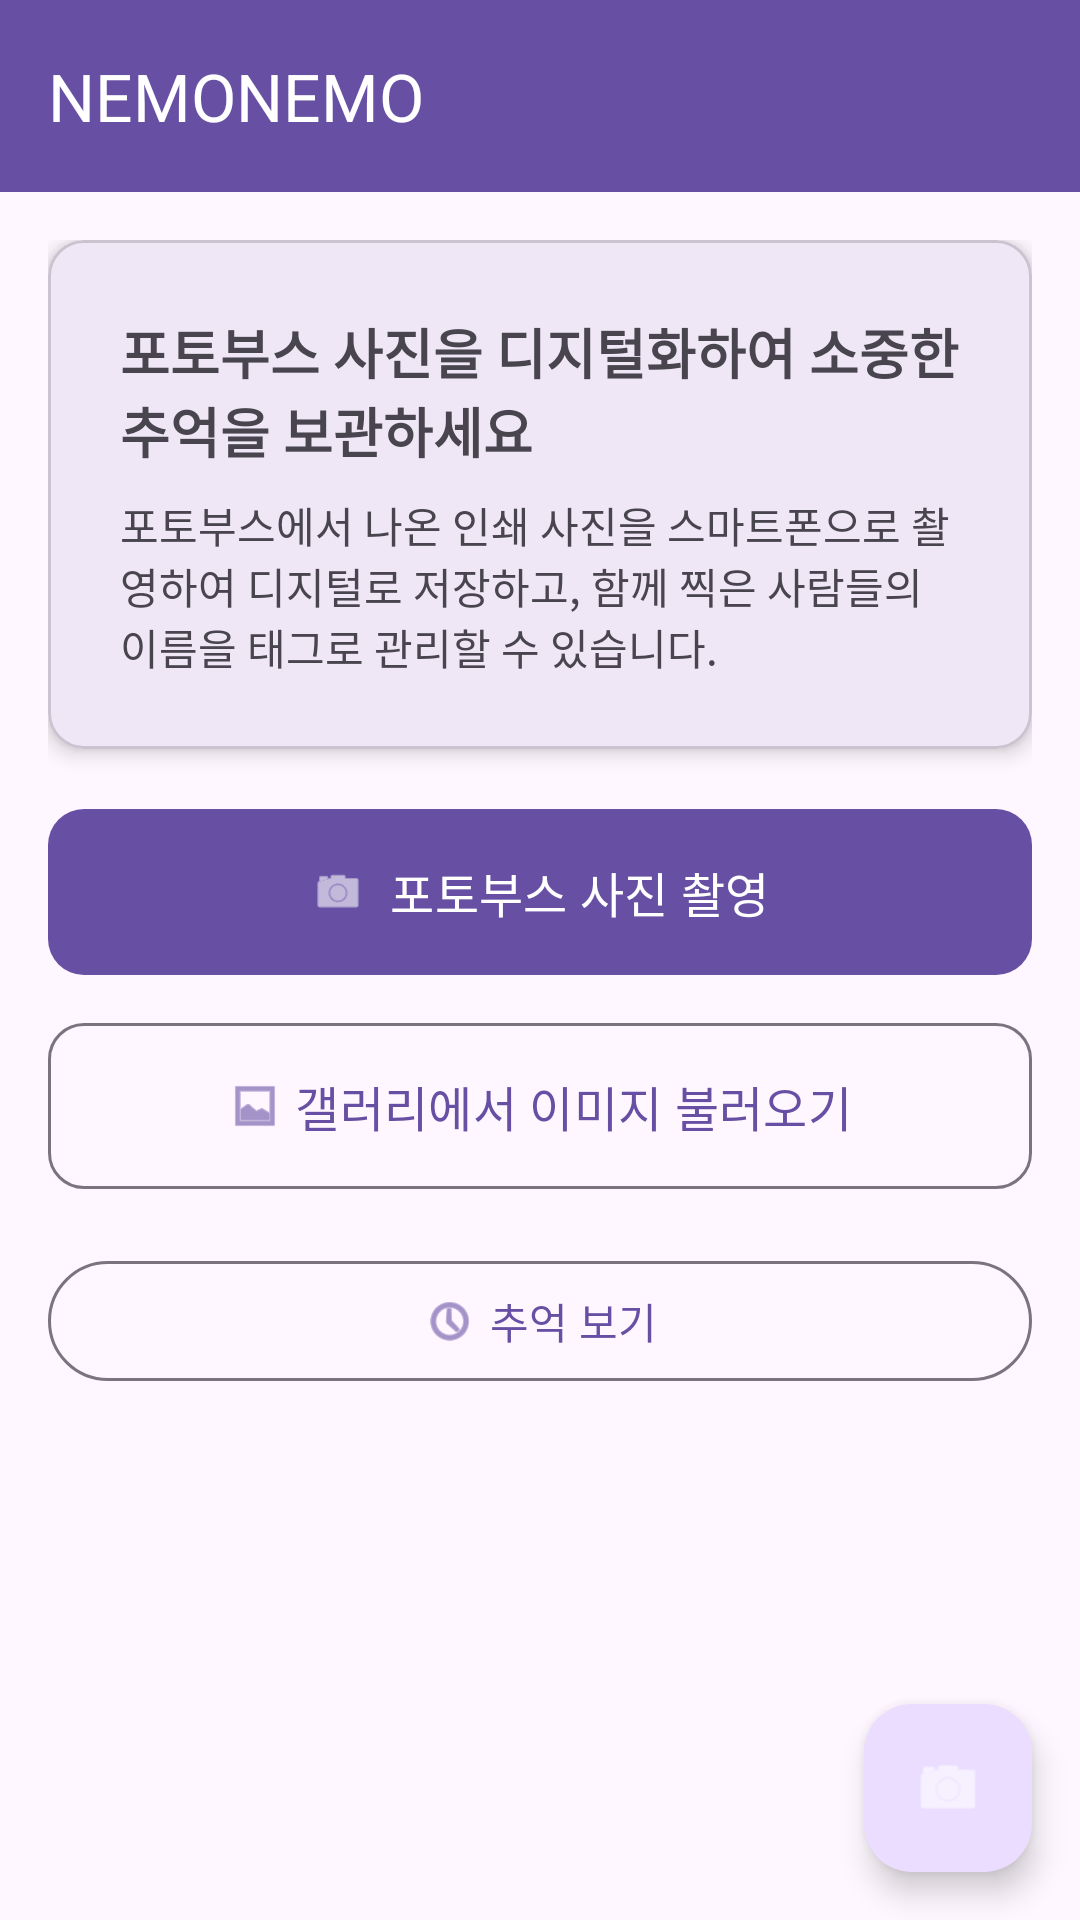

Android layout source for this screen:
<!-- AndroidManifest.xml: application theme Theme.Seventh -->
<!-- res/layout/activity_main.xml -->
<?xml version="1.0" encoding="utf-8"?>
<androidx.coordinatorlayout.widget.CoordinatorLayout xmlns:android="http://schemas.android.com/apk/res/android"
    xmlns:app="http://schemas.android.com/apk/res-auto"
    android:layout_width="match_parent"
    android:layout_height="match_parent"
    android:background="?attr/colorSurface">

    <com.google.android.material.appbar.AppBarLayout
        android:layout_width="match_parent"
        android:layout_height="wrap_content"
        android:background="?attr/colorPrimary"
        android:fitsSystemWindows="true"
        app:elevation="4dp">

        <com.google.android.material.appbar.MaterialToolbar
            android:id="@+id/topAppBar"
            android:layout_width="match_parent"
            android:layout_height="?attr/actionBarSize"
            android:minHeight="?attr/actionBarSize"
            app:title="@string/app_title"
            app:titleTextColor="?attr/colorOnPrimary"
            app:background="?attr/colorPrimary" />

    </com.google.android.material.appbar.AppBarLayout>

    <androidx.core.widget.NestedScrollView
        android:id="@+id/nested_scroll_view"
        android:layout_width="match_parent"
        android:layout_height="match_parent"
        android:paddingBottom="80dp"
        android:clipToPadding="false"
        app:layout_behavior="@string/appbar_scrolling_view_behavior">

        <LinearLayout
            android:layout_width="match_parent"
            android:layout_height="wrap_content"
            android:orientation="vertical"
            android:padding="16dp">

            <com.google.android.material.card.MaterialCardView
                android:layout_width="match_parent"
                android:layout_height="wrap_content"
                android:layout_marginBottom="16dp"
                app:cardCornerRadius="12dp"
                app:cardElevation="4dp">

                <LinearLayout
                    android:layout_width="match_parent"
                    android:layout_height="wrap_content"
                    android:orientation="vertical"
                    android:padding="24dp">

                    <TextView
                        android:layout_width="match_parent"
                        android:layout_height="wrap_content"
                        android:text="@string/app_description"
                        android:textSize="18sp"
                        android:textStyle="bold"
                        android:layout_marginBottom="8dp" />

                    <TextView
                        android:layout_width="match_parent"
                        android:layout_height="wrap_content"
                        android:text="@string/app_subtitle"
                        android:textSize="14sp"
                        android:textColor="?android:attr/textColorSecondary" />

                </LinearLayout>

            </com.google.android.material.card.MaterialCardView>

            <com.google.android.material.button.MaterialButton
                android:id="@+id/scan_button"
                android:layout_width="match_parent"
                android:layout_height="wrap_content"
                android:onClick="onScanButtonClicked"
                android:text="@string/scan_button"
                android:textSize="16sp"
                android:padding="16dp"
                app:icon="@android:drawable/ic_menu_camera"
                app:iconGravity="textStart"
                app:cornerRadius="12dp" />

            <com.google.android.material.button.MaterialButton
                android:id="@+id/gallery_button"
                android:layout_width="match_parent"
                android:layout_height="wrap_content"
                android:onClick="onGalleryButtonClicked"
                android:text="@string/gallery_button"
                android:textSize="16sp"
                android:padding="16dp"
                android:layout_marginTop="8dp"
                app:icon="@android:drawable/ic_menu_gallery"
                app:iconGravity="textStart"
                app:cornerRadius="12dp"
                style="@style/Widget.Material3.Button.OutlinedButton" />

            <com.google.android.material.card.MaterialCardView
                android:id="@+id/result_card"
                android:layout_width="match_parent"
                android:layout_height="wrap_content"
                android:layout_marginTop="16dp"
                android:visibility="gone"
                app:cardCornerRadius="12dp"
                app:cardElevation="4dp">

                <LinearLayout
                    android:layout_width="match_parent"
                    android:layout_height="wrap_content"
                    android:orientation="vertical"
                    android:padding="16dp">

                    <ImageView
                        android:id="@+id/first_page_view"
                        android:layout_width="match_parent"
                        android:layout_height="wrap_content"
                        android:contentDescription="@string/first_page_view"
                        android:scaleType="fitCenter"
                        android:background="@android:color/transparent"
                        android:padding="8dp" />

                    <LinearLayout
                        android:layout_width="match_parent"
                        android:layout_height="wrap_content"
                        android:orientation="vertical"
                        android:layout_marginTop="16dp">

                        <LinearLayout
                            android:layout_width="match_parent"
                            android:layout_height="wrap_content"
                            android:orientation="horizontal">

                            <com.google.android.material.button.MaterialButton
                                android:id="@+id/save_to_gallery_button"
                                android:layout_width="0dp"
                                android:layout_height="wrap_content"
                                android:layout_weight="1"
                                android:text="@string/save_to_gallery"
                                android:visibility="gone"
                                android:layout_marginEnd="8dp"
                                app:icon="@android:drawable/ic_menu_save"
                                style="@style/Widget.Material3.Button.OutlinedButton" />

                            <com.google.android.material.button.MaterialButton
                                android:id="@+id/save_to_history_button"
                                android:layout_width="0dp"
                                android:layout_height="wrap_content"
                                android:layout_weight="1"
                                android:text="@string/save_to_history"
                                android:visibility="gone"
                                android:layout_marginStart="8dp"
                                app:icon="@android:drawable/ic_menu_edit"
                                style="@style/Widget.Material3.Button.OutlinedButton" />

                        </LinearLayout>

                        <com.google.android.material.button.MaterialButton
                            android:id="@+id/cancel_button"
                            android:layout_width="match_parent"
                            android:layout_height="wrap_content"
                            android:text="취소"
                            android:visibility="gone"
                            android:layout_marginTop="8dp"
                            app:icon="@android:drawable/ic_menu_close_clear_cancel"
                            style="@style/Widget.Material3.Button.OutlinedButton" />

                    </LinearLayout>

                </LinearLayout>

            </com.google.android.material.card.MaterialCardView>

            <com.google.android.material.button.MaterialButton
                android:id="@+id/history_button"
                android:layout_width="match_parent"
                android:layout_height="wrap_content"
                android:text="@string/view_history"
                android:layout_marginTop="16dp"
                app:icon="@android:drawable/ic_menu_recent_history"
                app:iconGravity="textStart"
                style="@style/Widget.Material3.Button.OutlinedButton" />

        </LinearLayout>

    </androidx.core.widget.NestedScrollView>

    <com.google.android.material.floatingactionbutton.FloatingActionButton
        android:id="@+id/fab_scan"
        android:layout_width="wrap_content"
        android:layout_height="wrap_content"
        android:layout_gravity="bottom|end"
        android:layout_margin="16dp"
        android:layout_marginBottom="96dp"
        android:onClick="onScanButtonClicked"
        app:srcCompat="@android:drawable/ic_menu_camera"
        app:tint="@android:color/white" />

</androidx.coordinatorlayout.widget.CoordinatorLayout>
<!-- resources referenced by this layout -->
<resources>
  <string name="app_description" translatable="false">포토부스 사진을 디지털화하여 소중한 추억을 보관하세요</string>
  <string name="app_subtitle" translatable="false">포토부스에서 나온 인쇄 사진을 스마트폰으로 촬영하여 디지털로 저장하고, 함께 찍은 사람들의 이름을 태그로 관리할 수 있습니다.</string>
  <string name="app_title" translatable="false">NEMONEMO</string>
  <string name="first_page_view" translatable="false">촬영된 포토부스 사진</string>
  <string name="gallery_button" translatable="false">갤러리에서 이미지 불러오기</string>
  <string name="save_to_gallery" translatable="false">갤러리에 저장</string>
  <string name="save_to_history" translatable="false">추억에 저장</string>
  <string name="scan_button" translatable="false">포토부스 사진 촬영</string>
  <string name="view_history" translatable="false">추억 보기</string>
  <style name="Theme.Seventh" parent="Base.Theme.Seventh" />
  <style name="Base.Theme.Seventh" parent="Theme.Material3.DayNight.NoActionBar">
          
          
      </style>
</resources>
